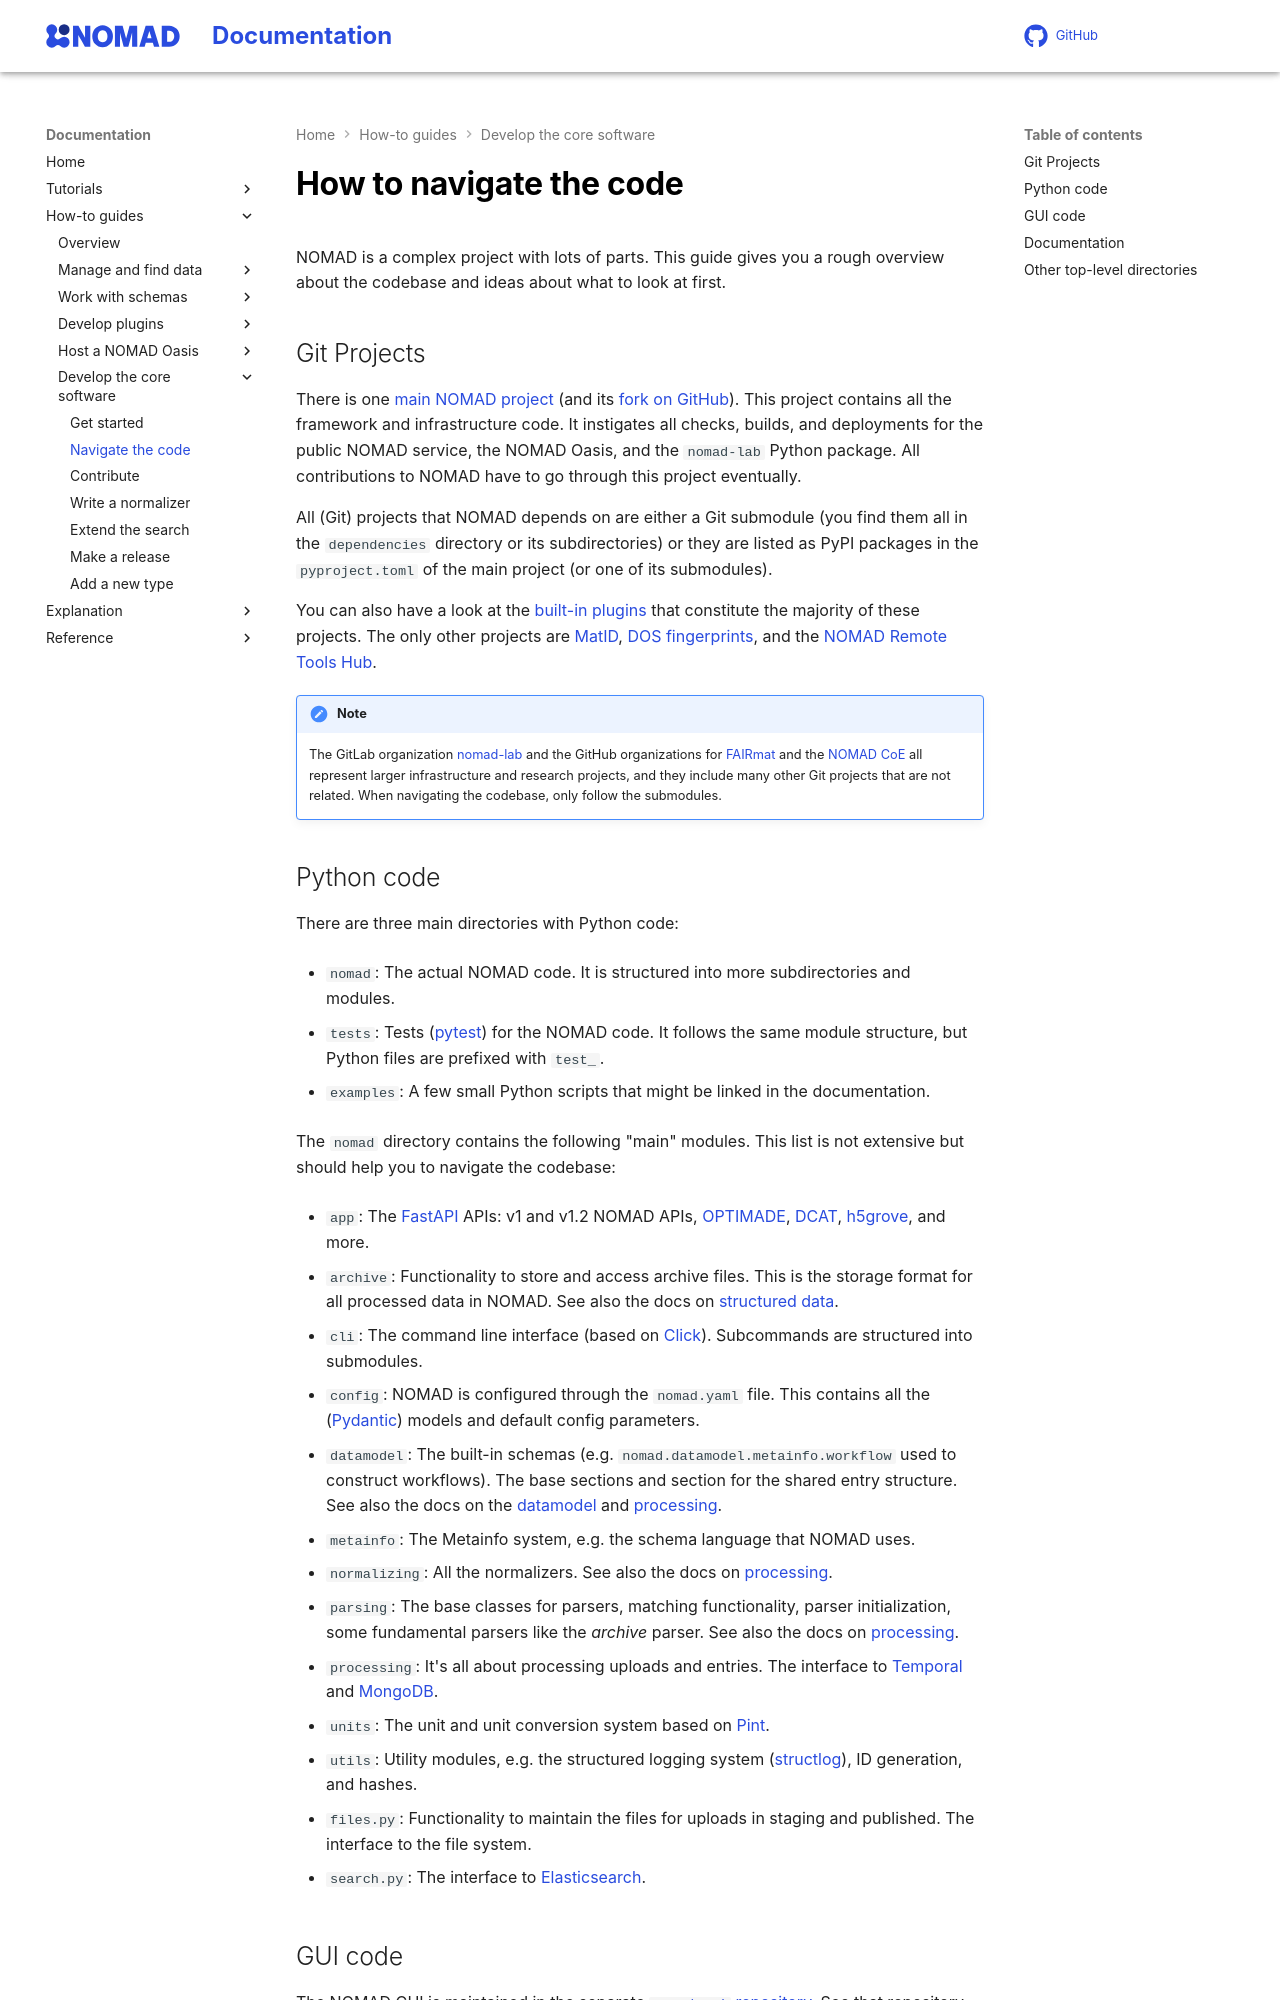

repository: FAIRmat-NFDI/nomad-docs · page: pr-preview/pr-461/howto/develop/code.html · generator: mkdocs

# How to navigate the code

NOMAD is a complex project with lots of parts. This guide gives you a rough overview
about the codebase and ideas about what to look at first.

## Git Projects

There is one
[main NOMAD project](https://gitlab.mpcdf.mpg.de/nomad-lab/nomad-FAIR){:target="_blank" rel="noopener"}
(and its [fork on GitHub](https://github.com/nomad-coe/nomad){:target="_blank" rel="noopener"}).
This project contains all the framework and infrastructure code. It instigates all checks,
builds, and deployments for the public NOMAD service, the NOMAD Oasis, and the `nomad-lab`
Python package. All contributions to NOMAD have to go through this project eventually.

All (Git) projects that NOMAD depends on are either a Git submodule (you find
them all in the `dependencies` directory or its subdirectories) or they are
listed as PyPI packages in the `pyproject.toml` of the main project (or one of its
submodules).

You can also have a look at the [built-in plugins](../../reference/plugins.md) that
constitute the majority of these projects. The only other projects are
[MatID](https://github.com/nomad-coe/matid){:target="_blank" rel="noopener"},
[DOS fingerprints](https://gitlab.mpcdf.mpg.de/nomad-lab/nomad-dos-fingerprints){:target="_blank" rel="noopener"},
and the
[NOMAD Remote Tools Hub](https://gitlab.mpcdf.mpg.de/nomad-lab/nomad-remote-tools-hub){:target="_blank" rel="noopener"}.

!!! note
    The GitLab organization
    [nomad-lab](https://gitlab.mpcdf.mpg.de/nomad-lab){:target="_blank" rel="noopener"} and the GitHub
    organizations for [FAIRmat](https://github.com/fairmat-nfdi){:target="_blank" rel="noopener"} and the
    [NOMAD CoE](https://github.com/nomad-coe){:target="_blank" rel="noopener"} all represent larger
    infrastructure and research projects, and they include many other Git projects that
    are not related. When navigating the codebase, only follow the submodules.
